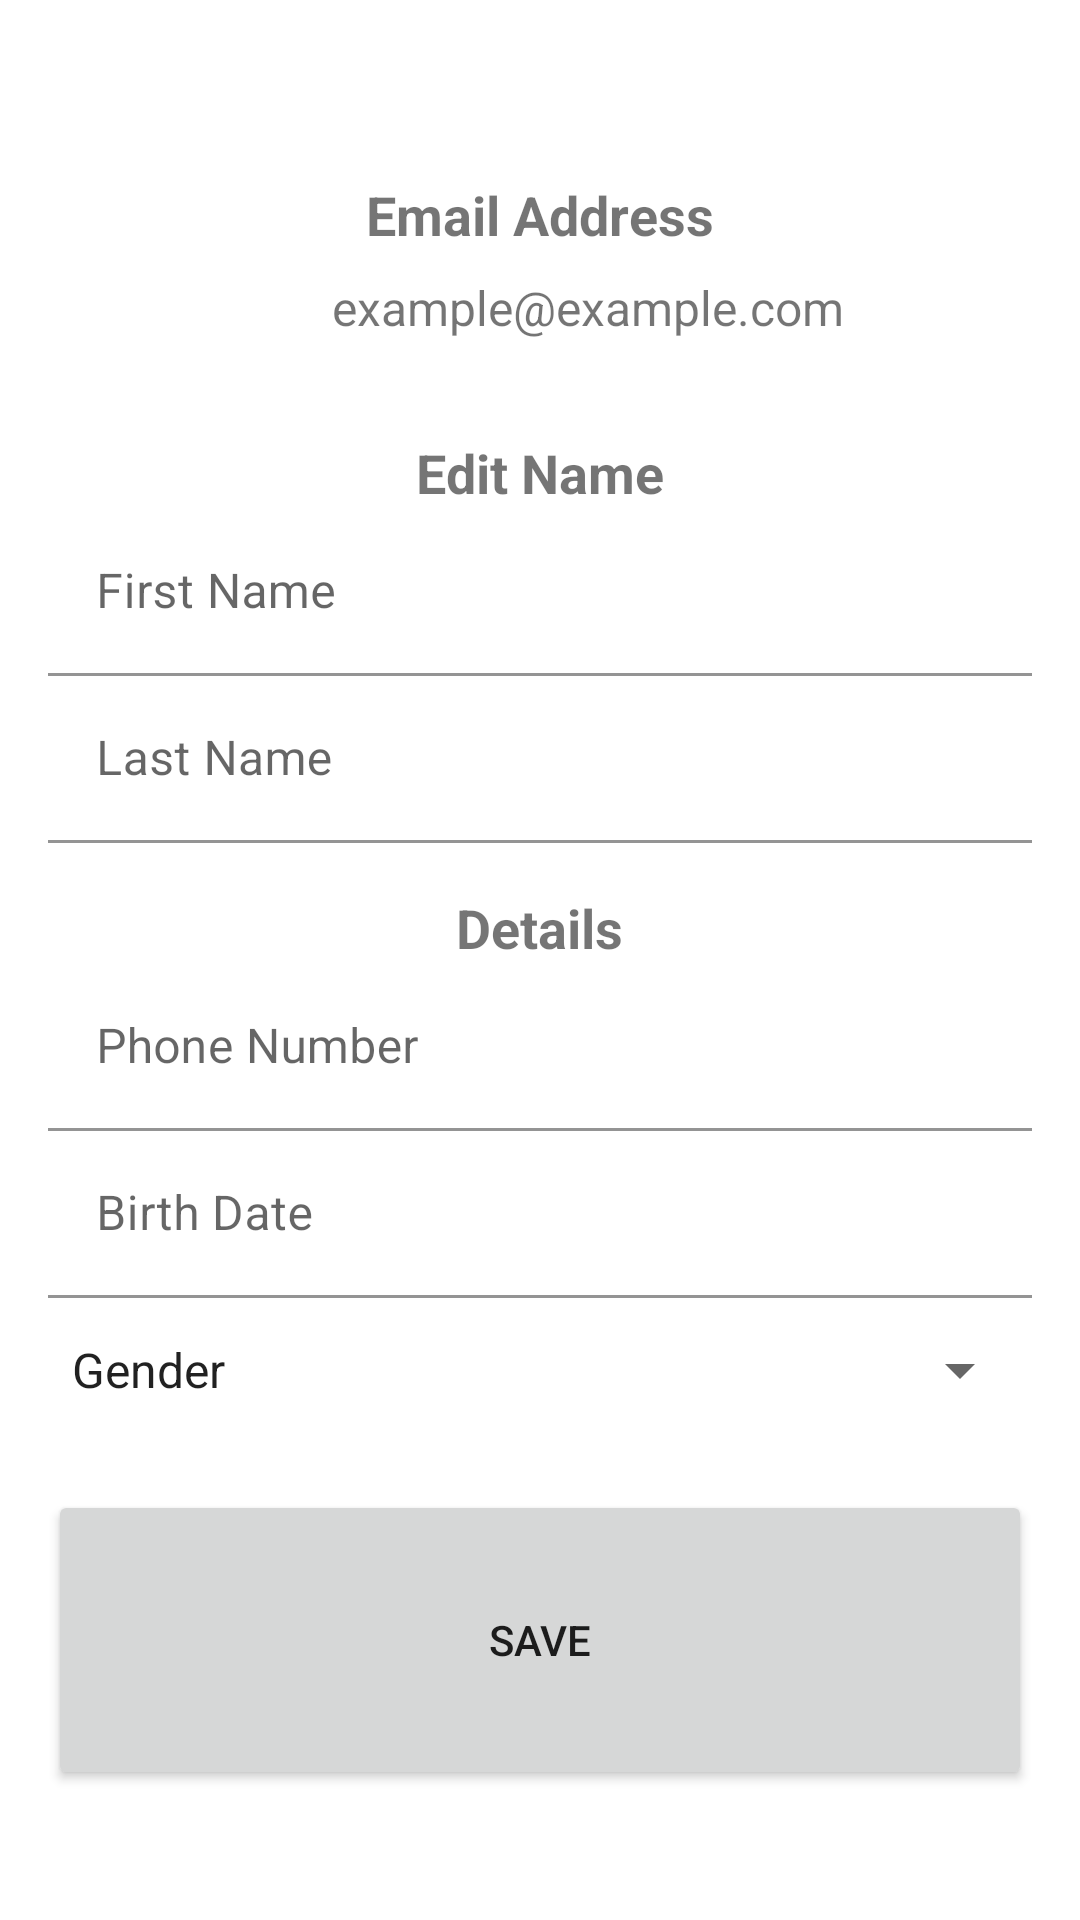

Here is an Android app screen rendered from its layout file. Give the layout XML and the strings, colors and styles it references.
<!-- AndroidManifest.xml: application theme Theme.AMNHotelSystem -->
<!-- res/layout/activity_manage_account.xml -->
<?xml version="1.0" encoding="utf-8"?>
<FrameLayout xmlns:android="http://schemas.android.com/apk/res/android"
    xmlns:app="http://schemas.android.com/apk/res-auto"
    xmlns:tools="http://schemas.android.com/tools"
    android:layout_width="match_parent"
    android:layout_height="match_parent"
    tools:context=".ManageAccountActivity">


        <LinearLayout
            android:layout_width="match_parent"
            android:layout_height="match_parent"
            android:orientation="vertical"
            android:gravity="center"
            android:padding="16dp">

            <TextView
                android:layout_width="wrap_content"
                android:layout_height="wrap_content"
                android:text="@string/email_address"
                android:textSize="18sp"
                android:textStyle="bold"
                android:layout_marginTop="16dp" />

            <TextView
                android:id="@+id/emailTextView"
                android:layout_width="wrap_content"
                android:layout_height="wrap_content"
                android:textSize="16sp"
                android:text="@string/example_example_com"
                android:layout_marginTop="8dp"
                android:layout_marginLeft="16dp"/>

            <TextView
                android:layout_width="wrap_content"
                android:layout_height="wrap_content"
                android:text="@string/name"
                android:textSize="18sp"
                android:textStyle="bold"
                android:layout_marginTop="32dp" />

            <com.google.android.material.textfield.TextInputLayout
                android:id="@+id/nameEditLayout"
                android:layout_width="match_parent"
                android:layout_height="wrap_content"
                android:hint="@string/first_name"
               >
                <com.google.android.material.textfield.TextInputEditText
                    android:id="@+id/nameEditText"
                    android:layout_width="match_parent"
                    android:layout_height="match_parent"
                    android:background="@color/white" />


            </com.google.android.material.textfield.TextInputLayout>

            <com.google.android.material.textfield.TextInputLayout
                android:id="@+id/surnameEditLayout"
                android:layout_width="match_parent"
                android:layout_height="wrap_content"
                android:hint="@string/last_name"
                >
                <com.google.android.material.textfield.TextInputEditText
                    android:id="@+id/surnameEditText"
                    android:layout_width="match_parent"
                    android:layout_height="match_parent"
                    android:background="@color/white" />
            </com.google.android.material.textfield.TextInputLayout>

            <TextView
                android:layout_width="wrap_content"
                android:layout_height="wrap_content"
                android:text="@string/details"
                android:textSize="18sp"
                android:textStyle="bold"
                android:layout_marginTop="16dp" />
            <com.google.android.material.textfield.TextInputLayout
                android:id="@+id/phoneEditLayout"
                android:layout_width="match_parent"
                android:layout_height="wrap_content"
                android:hint="@string/phone_number"
                >
                <com.google.android.material.textfield.TextInputEditText
                    android:id="@+id/phoneEditText"
                    android:layout_width="match_parent"
                    android:layout_height="match_parent"
                    android:inputType="phone"
                    android:background="@color/white" />

            </com.google.android.material.textfield.TextInputLayout>

            <com.google.android.material.textfield.TextInputLayout
                android:id="@+id/birthdateEditLayout"
                android:layout_width="match_parent"
                android:layout_height="wrap_content"
                android:hint="@string/birth_date"
                >
                <com.google.android.material.textfield.TextInputEditText
                    android:id="@+id/birthdateEditText"
                    android:layout_width="match_parent"
                    android:layout_height="match_parent"
                    android:inputType="phone"
                    android:background="@color/white" />

            </com.google.android.material.textfield.TextInputLayout>


            <Spinner
                android:id="@+id/genderSpinner"
                android:layout_width="match_parent"
                android:layout_height="wrap_content"
                android:entries="@array/gender_options"
                android:minHeight="48dp" />
            <Button
                android:id="@+id/saveButton"
                android:layout_width="match_parent"
                android:layout_height="100dp"
                android:layout_marginTop="16dp"
                android:layout_gravity="center"
                android:text="@string/save_changes" />
        </LinearLayout>

</FrameLayout>
<!-- resources referenced by this layout -->
<resources>
  <string-array name="gender_options">
          <item>Gender</item>
          <item>Male</item>
          <item>Female</item>
      </string-array>
  <color name="white">#FFFFFFFF</color>
  <string name="birth_date">Birth Date</string>
  <string name="details">Details</string>
  <string name="email_address">Email Address</string>
  <string name="example_example_com">example@example.com</string>
  <string name="first_name">First Name</string>
  <string name="last_name">Last Name</string>
  <string name="name">Edit Name</string>
  <string name="phone_number">Phone Number</string>
  <string name="save_changes">Save</string>
  <style name="Theme.AMNHotelSystem" parent="Theme.MaterialComponents.DayNight.DarkActionBar">
          
          <item name="colorPrimary">@color/light_green</item>
          <item name="colorPrimaryVariant">@color/dark_blue</item>
          <item name="colorOnPrimary">@color/white</item>
          
          <item name="colorSecondary">@color/dark_green</item>
          <item name="colorSecondaryVariant">@color/pink</item>
          <item name="colorOnSecondary">@color/black</item>
          
          <item name="android:statusBarColor">?attr/colorPrimaryVariant</item>
      </style>
  <color name="light_green">#8BC34A</color>
  <color name="dark_blue">#00157C</color>
  <color name="dark_green">#3A9501</color>
  <color name="pink">#9C27B0</color>
  <color name="black">#FF000000</color>
</resources>
